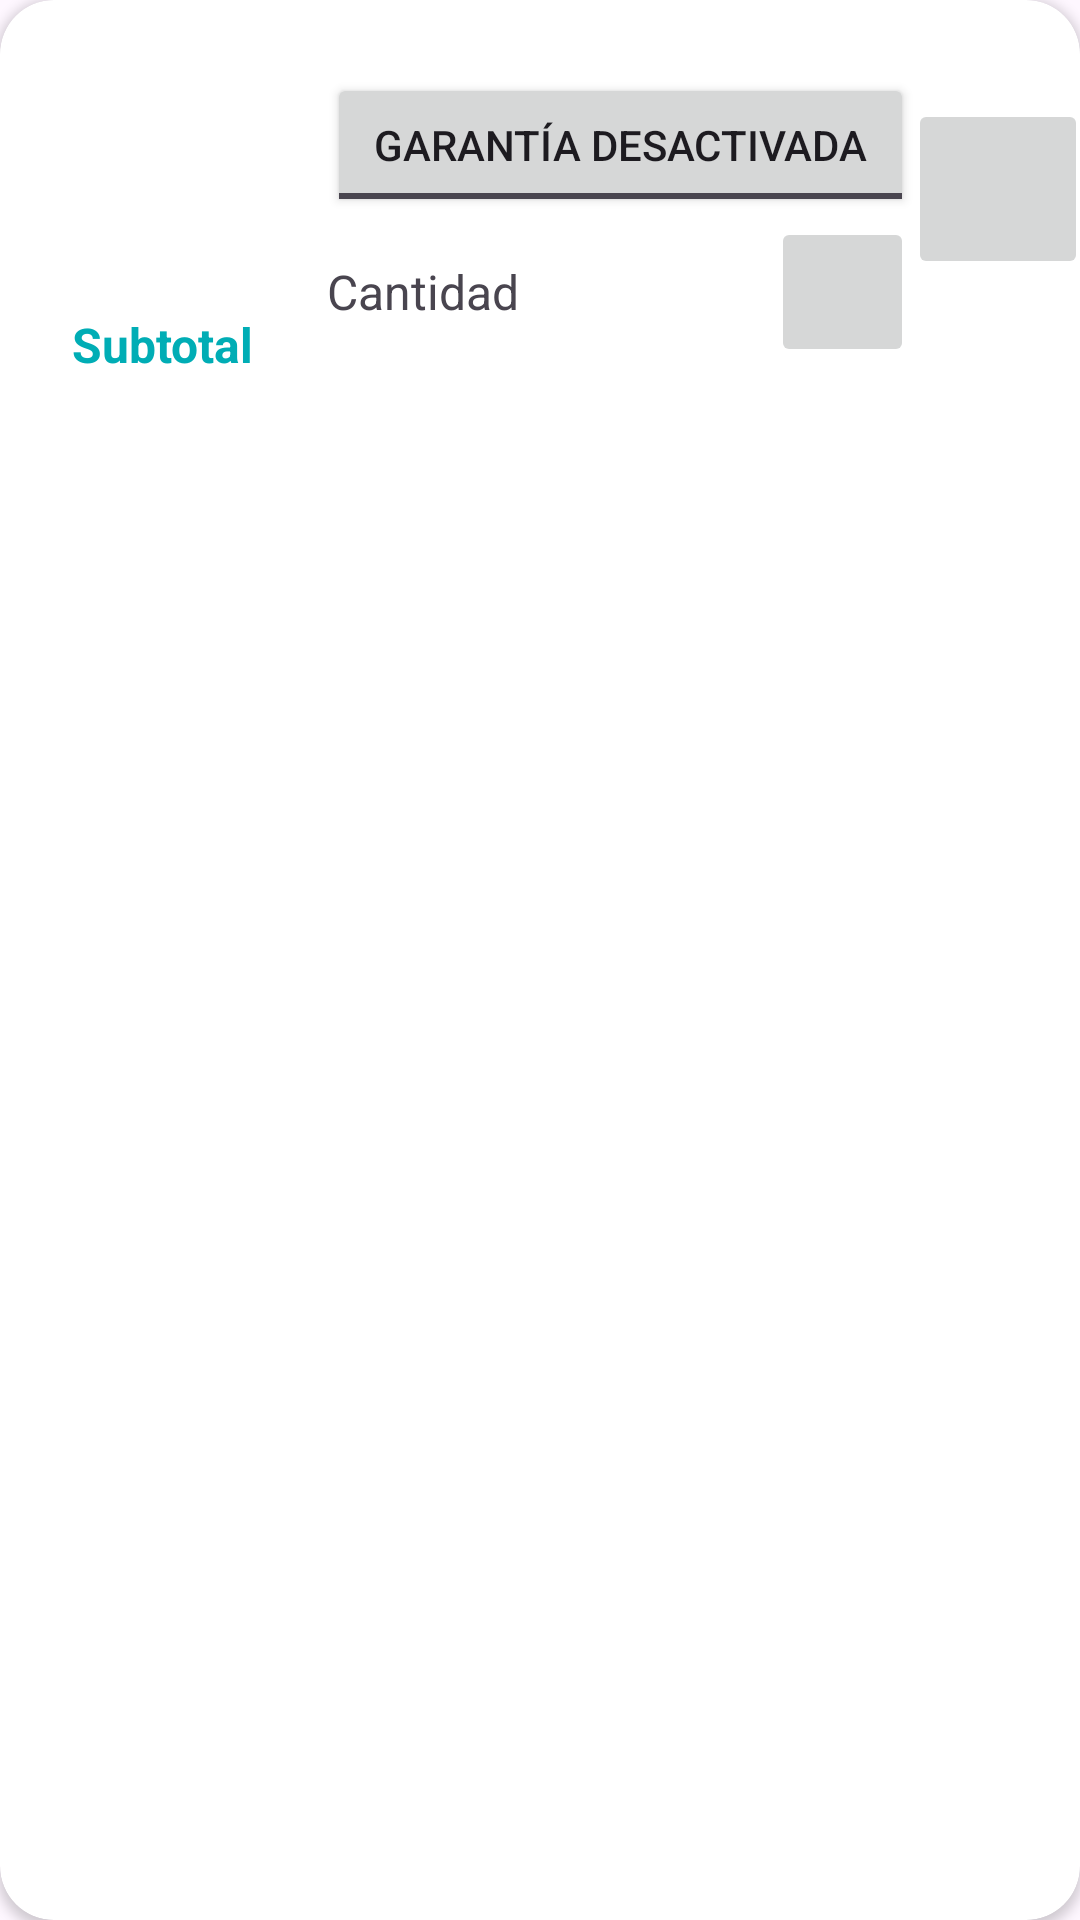

Produce the Android XML layout that renders to this screen, including the resource entries it uses.
<!-- AndroidManifest.xml: application theme Theme.SLAPC -->
<!-- res/layout/cardview_item_carrito.xml -->
<?xml version="1.0" encoding="utf-8"?>
<androidx.cardview.widget.CardView xmlns:android="http://schemas.android.com/apk/res/android"
    xmlns:app="http://schemas.android.com/apk/res-auto"
    xmlns:tools="http://schemas.android.com/tools"
    android:layout_width="match_parent"
    android:layout_height="wrap_content"
    android:layout_marginTop="4dp"
    android:layout_marginBottom="4dp"
    app:cardCornerRadius="18dp">

    <LinearLayout
        android:layout_width="match_parent"
        android:layout_height="wrap_content"
        android:orientation="horizontal"
        >

        <LinearLayout
            android:layout_width="wrap_content"
            android:layout_height="wrap_content"
            android:orientation="vertical"
            android:layout_marginStart="4dp">

            <ImageView
                android:id="@+id/imgItmCarImagen"
                android:layout_width="100dp"
                android:layout_height="100dp"
                android:layout_weight="1"
                tools:srcCompat="@tools:sample/avatars"
                android:layout_gravity="center"/>

            <TextView
                android:id="@+id/txtItmCarSubtotal"
                android:layout_width="100dp"
                android:layout_height="wrap_content"
                android:layout_marginTop="4dp"
                android:layout_weight="1"
                android:text="@string/subtotal"
                android:textAlignment="center"
                android:textColor="@color/text_secondary"
                android:textStyle="bold"
                android:textSize="16sp" />

        </LinearLayout>



        <LinearLayout
            android:layout_width="200dp"
            android:layout_height="wrap_content"
            android:layout_weight="1"
            android:orientation="vertical"
            android:layout_marginLeft="5dp">

            <TextView
                android:id="@+id/txtItmCarNombre"
                android:layout_width="match_parent"
                android:layout_height="wrap_content"
                android:text="@string/nombre"
                android:textColor="@color/white"
                android:textSize="18sp"
                android:textStyle="bold" />



            <ToggleButton
                android:id="@+id/tgbItmCarGarantia"
                android:layout_width="match_parent"
                android:layout_height="wrap_content"
                android:textOff="@string/garantia_desactivada"
                android:textOn="@string/garantia_activada" />

            <LinearLayout
                android:layout_width="match_parent"
                android:layout_height="wrap_content"
                android:orientation="horizontal">

                <TextView
                    android:id="@+id/txtItmCarCantidad"
                    android:layout_width="150dp"
                    android:layout_height="wrap_content"
                    android:layout_weight="1"
                    android:layout_gravity="center"
                    android:text="@string/cantidad"
                    android:textSize="16sp" />

                <ImageButton
                    android:id="@+id/ibtnItmCarEditarCantidad"
                    android:layout_width="50dp"
                    android:layout_height="50dp"
                    android:layout_weight="1"
                    app:srcCompat="@drawable/ic_edit_pencil" />

            </LinearLayout>

        </LinearLayout>

        <androidx.constraintlayout.widget.ConstraintLayout
            android:layout_width="wrap_content"
            android:layout_height="match_parent"
            android:layout_weight="1">

            <ImageButton
                android:id="@+id/ibtnItmCarEliminar"
                android:layout_width="60dp"
                android:layout_height="60dp"
                android:layout_weight="1"
                app:layout_constraintBottom_toBottomOf="parent"
                app:layout_constraintEnd_toEndOf="parent"
                app:layout_constraintStart_toStartOf="parent"
                app:layout_constraintTop_toTopOf="parent"
                app:srcCompat="@drawable/baseline_delete_24" />
        </androidx.constraintlayout.widget.ConstraintLayout>

    </LinearLayout>
</androidx.cardview.widget.CardView>
<!-- resources referenced by this layout -->
<resources>
  <color name="text_secondary">#00ADB5</color>
  <color name="white">#FFFFFFFF</color>
  <string name="cantidad">Cantidad</string>
  <string name="garantia_activada">Garantía activada</string>
  <string name="garantia_desactivada">Garantía desactivada</string>
  <string name="nombre">Nombre</string>
  <string name="subtotal">Subtotal</string>
  <style name="Theme.SLAPC" parent="Theme.MaterialComponents.DayNight.DarkActionBar">
          
          <item name="colorPrimary">@color/background_light</item>
          <item name="colorPrimaryVariant">@color/background_light</item>
          <item name="colorOnPrimary">@color/white</item>
          
          <item name="colorSecondary">@color/teal_200</item>
          <item name="colorSecondaryVariant">@color/teal_700</item>
          <item name="colorOnSecondary">@color/black</item>
          
          <item name="android:statusBarColor">?attr/colorPrimaryVariant</item>
          
      </style>
  <color name="background_light">#EEEEEE</color>
  <color name="teal_200">#FF03DAC5</color>
  <color name="teal_700">#FF018786</color>
  <color name="black">#FF000000</color>
</resources>
